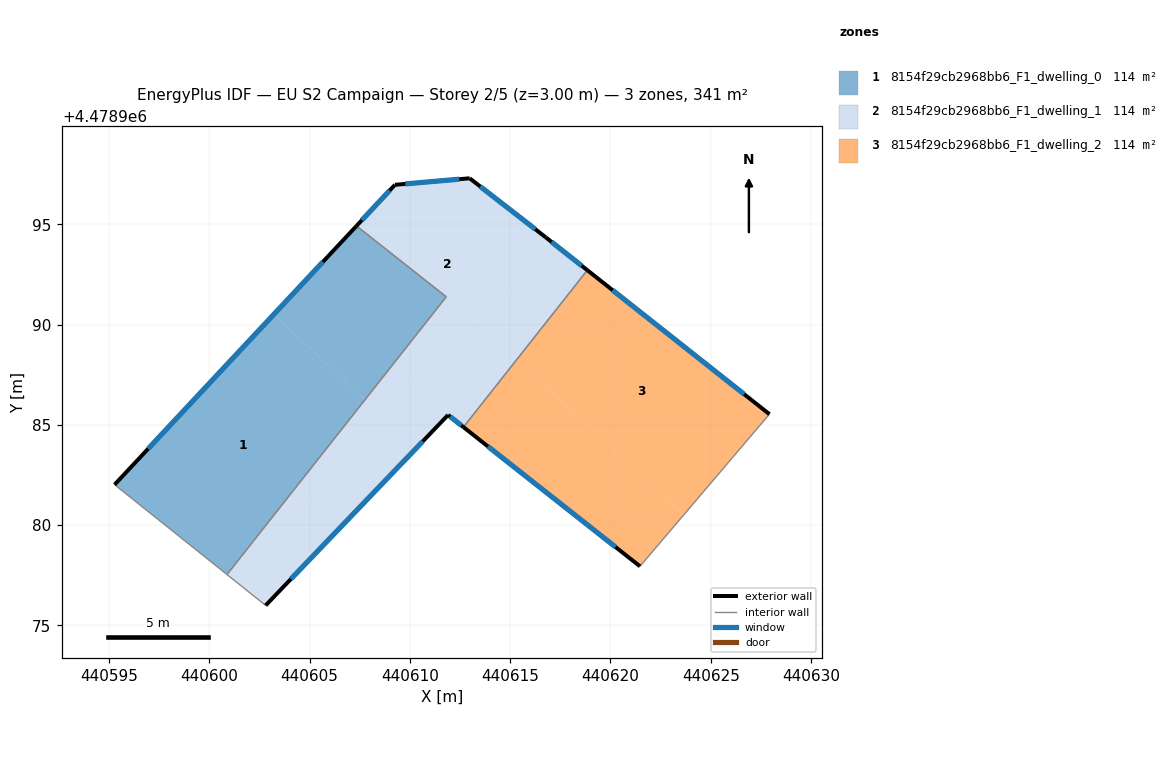
=== STOREY PLAN SPEC (per zone: floor XY polygon, exterior-wall plan segments, windows/doors) ===
zone 1: 8154f29cb2968bb6_F1_dwelling_0  (113.5 m²)
  floor: (440607.76, 4478986.25) (440600.88, 4478977.53) (440595.27, 4478982.01) (440603.21, 4478990.50)
  floor: (440611.81, 4478991.38) (440607.76, 4478986.25) (440603.21, 4478990.50) (440607.34, 4478994.92)
  exterior wall: (440607.34, 4478994.92) – (440595.27, 4478982.01)  [17.7 m]
    window: (440605.66, 4478993.13) – (440596.95, 4478983.80)  [27.7 m²]
  interior walls: 3
zone 2: 8154f29cb2968bb6_F1_dwelling_1  (113.5 m²)
  floor: (440618.85, 4478992.71) (440615.33, 4478988.26) (440613.23, 4478990.22) (440616.96, 4478994.20)
  floor: (440616.78, 4478994.34) (440616.96, 4478994.20) (440608.70, 4478985.37) (440607.76, 4478986.25) (440611.81, 4478991.38) (440607.34, 4478994.92) (440609.25, 4478996.97) (440612.98, 4478997.29)
  floor: (440615.33, 4478988.26) (440612.67, 4478984.89) (440611.90, 4478985.49) (440602.80, 4478975.99) (440601.16, 4478977.31) (440613.23, 4478990.22)
  floor: (440608.70, 4478985.37) (440601.16, 4478977.31) (440600.88, 4478977.53) (440607.76, 4478986.25)
  exterior wall: (440609.25, 4478996.97) – (440607.34, 4478994.92)  [2.8 m]
    window: (440608.99, 4478996.68) – (440607.60, 4478995.20)  [4.4 m²]
  exterior wall: (440612.98, 4478997.29) – (440609.25, 4478996.97)  [3.7 m]
    window: (440612.46, 4478997.25) – (440609.77, 4478997.01)  [5.9 m²]
  exterior wall: (440616.78, 4478994.34) – (440612.98, 4478997.29)  [4.8 m]
    window: (440616.25, 4478994.75) – (440613.51, 4478996.88)  [7.5 m²]
  exterior wall: (440618.85, 4478992.71) – (440616.78, 4478994.34)  [2.6 m]
    window: (440618.56, 4478992.94) – (440617.07, 4478994.12)  [4.1 m²]
  exterior wall: (440611.90, 4478985.49) – (440612.67, 4478984.88)  [1.0 m]
    window: (440612.01, 4478985.41) – (440612.56, 4478984.97)  [1.5 m²]
  exterior wall: (440602.80, 4478975.99) – (440611.90, 4478985.49)  [13.2 m]
    window: (440604.07, 4478977.31) – (440610.64, 4478984.17)  [20.6 m²]
  interior walls: 4
zone 3: 8154f29cb2968bb6_F1_dwelling_2  (113.5 m²)
  floor: (440627.93, 4478985.53) (440623.64, 4478980.49) (440615.33, 4478988.26) (440618.85, 4478992.71)
  floor: (440623.64, 4478980.49) (440621.47, 4478977.94) (440612.67, 4478984.88) (440615.33, 4478988.26)
  exterior wall: (440612.67, 4478984.88) – (440621.47, 4478977.94)  [11.2 m]
    window: (440613.89, 4478983.92) – (440620.25, 4478978.91)  [17.6 m²]
  exterior wall: (440627.93, 4478985.53) – (440618.85, 4478992.71)  [11.6 m]
    window: (440626.67, 4478986.53) – (440620.11, 4478991.71)  [18.1 m²]
  interior walls: 2

=== DERIVED (storey summary) ===
Building: EU S2 Campaign
Storey: 2 of 5  (floor level z = 3.00 m)
Storey gross floor area: 340.5 m²
Zones on this storey: 3
  - 8154f29cb2968bb6_F1_dwelling_0: floor 113.5 m²; exterior wall 17.7 m (53.0 m²); 1 window(s) 27.7 m²; WWR 52.2%
  - 8154f29cb2968bb6_F1_dwelling_1: floor 113.5 m²; exterior wall 28.1 m (84.4 m²); 6 window(s) 44.0 m²; WWR 52.2%
  - 8154f29cb2968bb6_F1_dwelling_2: floor 113.5 m²; exterior wall 22.8 m (68.4 m²); 2 window(s) 35.7 m²; WWR 52.2%
Zone adjacency (shared interzone walls):
  - 8154f29cb2968bb6_F1_dwelling_0 ↔ 8154f29cb2968bb6_F1_dwelling_1
  - 8154f29cb2968bb6_F1_dwelling_1 ↔ 8154f29cb2968bb6_F1_dwelling_2